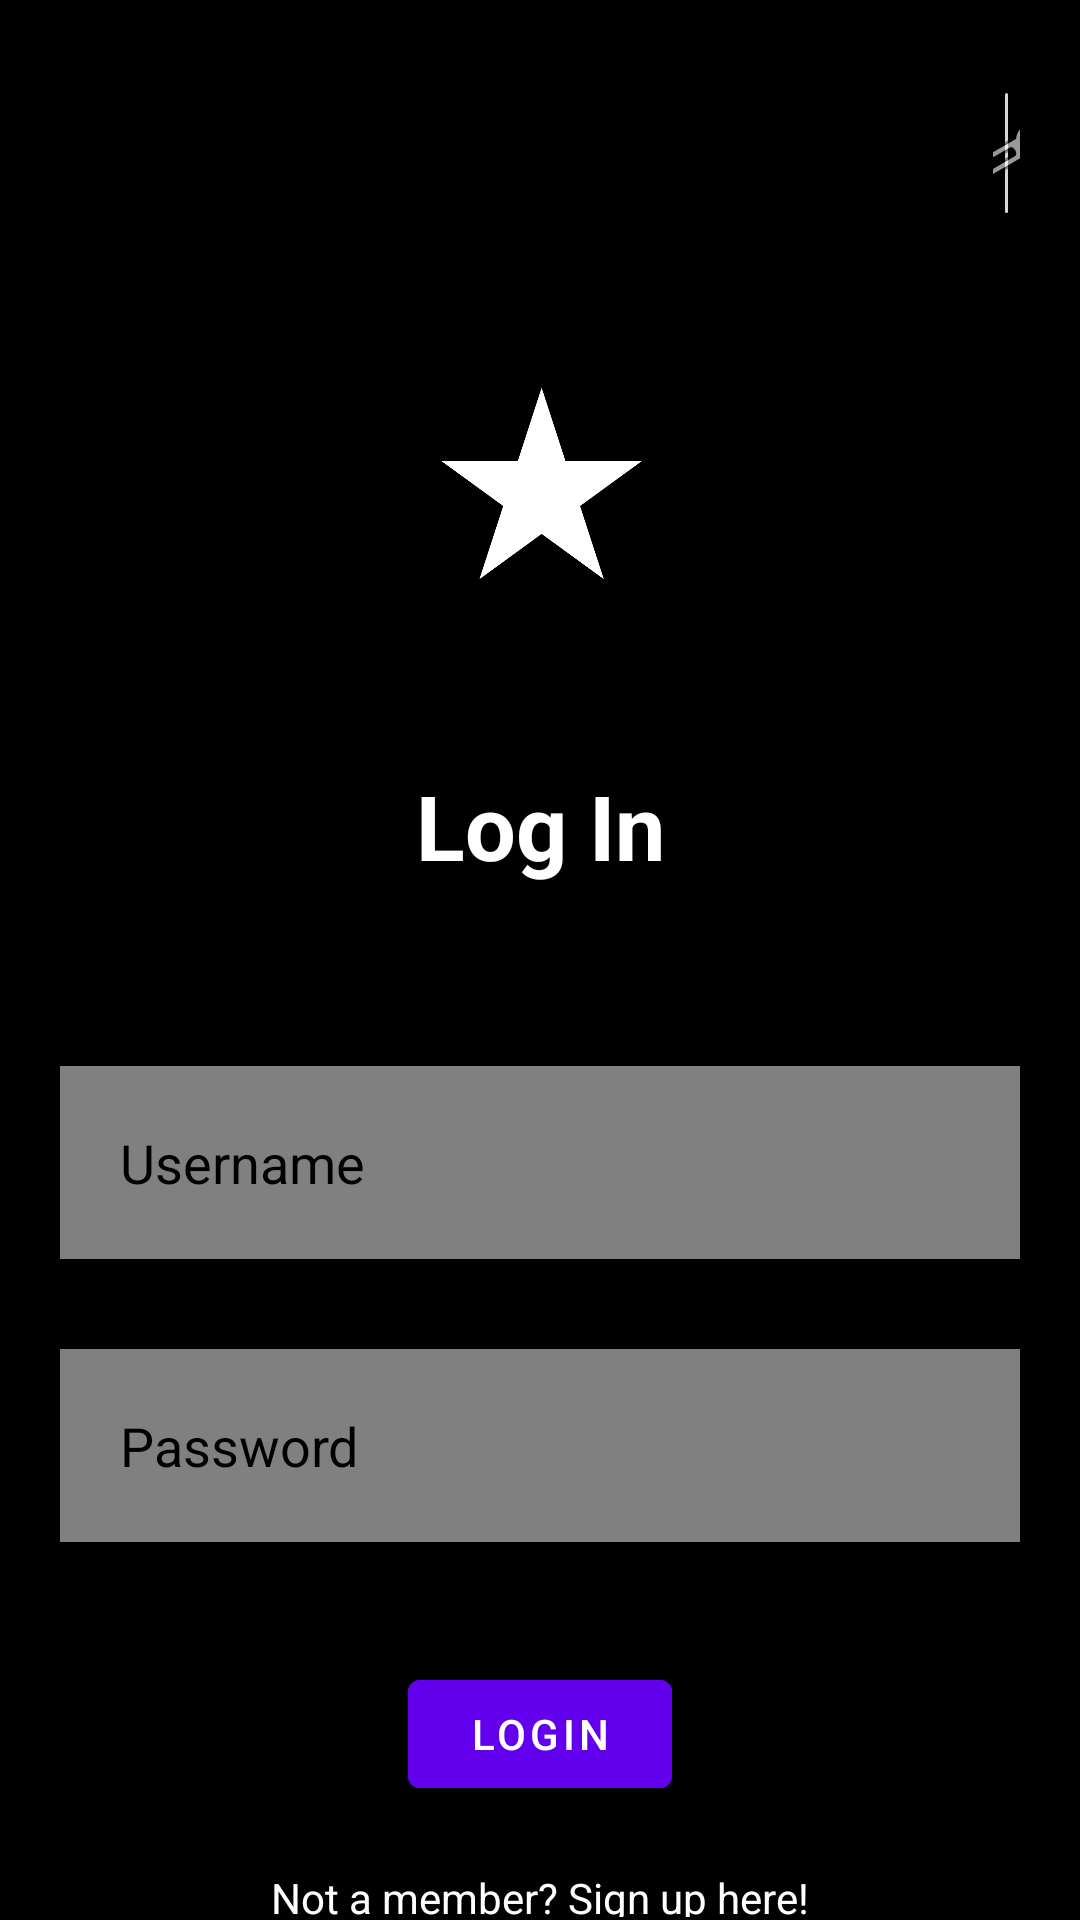

This screen was rendered from an Android layout file. Write that file and the resources it references.
<!-- AndroidManifest.xml: application theme Theme.FinalCSP -->
<!-- res/layout/login.xml -->
<?xml version="1.0" encoding="utf-8"?>
<RelativeLayout xmlns:android="http://schemas.android.com/apk/res/android"
    xmlns:app="http://schemas.android.com/apk/res-auto"
    xmlns:tools="http://schemas.android.com/tools"
    android:layout_width="match_parent"
    android:layout_height="match_parent"
    tools:context="com.example.finalcsp.LoginPage"
    android:background="#000000">
    >

    <TextView
        android:id="@+id/signin"
        android:layout_width="match_parent"
        android:layout_height="wrap_content"
        android:layout_marginStart="50dp"
        android:layout_marginTop="255dp"
        android:layout_marginEnd="50dp"
        android:layout_marginBottom="50dp"
        android:gravity="center"
        android:text="Log In"
        android:textColor="@color/white"
        android:textSize="30dp"
        android:textStyle="bold" />

    <EditText
        android:id="@+id/username"
        android:layout_width="match_parent"
        android:layout_height="wrap_content"
        android:layout_below="@id/signin"
        android:layout_marginTop="10dp"
        android:layout_marginEnd="20dp"
        android:layout_marginStart="20dp"
        android:layout_marginBottom="20dp"
        android:background="#80ffffff"
        android:hint="Username"
        android:padding="20dp"
        android:drawablePadding="10dp"
        android:textColor="@color/black"
        android:textColorHint="@color/black" />
    <EditText
        android:id="@+id/password"
        android:layout_width="match_parent"
        android:layout_height="wrap_content"
        android:layout_below="@id/username"
        android:layout_marginTop="10dp"
        android:layout_marginEnd="20dp"
        android:layout_marginStart="20dp"
        android:layout_marginBottom="20dp"
        android:background="#80ffffff"
        android:inputType="textPassword"
        android:hint="Password"
        android:padding="20dp"
        android:drawablePadding="10dp"
        android:textColor="@color/black"
        android:textColorHint="@color/black" />

    <com.google.android.material.button.MaterialButton
        android:id="@+id/loginbtn"
        android:layout_width="wrap_content"
        android:layout_height="wrap_content"
        android:layout_below="@+id/password"
        android:layout_centerHorizontal="true"
        android:layout_marginStart="20dp"
        android:layout_marginTop="20dp"
        android:layout_marginEnd="20dp"
        android:layout_marginBottom="20dp"
        android:backgroundTint="@color/design_default_color_primary"
        android:text="LOGIN" />

    <TextView
        android:id="@+id/signUp"
        android:layout_width="wrap_content"
        android:layout_height="wrap_content"
        android:layout_below="@+id/loginbtn"
        android:layout_centerHorizontal="true"
        android:layout_marginStart="1dp"
        android:layout_marginTop="1dp"
        android:layout_marginEnd="1dp"
        android:layout_marginBottom="1dp"
        android:text="Not a member? Sign up here!"
        android:textColor="@color/white" />

    <com.google.android.material.button.MaterialButton
        android:id="@+id/signUpBtn"
        android:layout_width="wrap_content"
        android:layout_height="wrap_content"
        android:layout_below="@+id/signUp"
        android:layout_centerHorizontal="true"
        android:layout_marginStart="20dp"
        android:layout_marginTop="20dp"
        android:layout_marginEnd="20dp"
        android:layout_marginBottom="20dp"
        android:backgroundTint="@color/design_default_color_primary"
        android:text="SIGN UP" />


    <ImageView
        android:id="@+id/imageView2"
        android:layout_width="match_parent"
        android:layout_height="155dp"
        app:srcCompat="@drawable/_05px_whitestar_black_svg"
        android:layout_above="@id/signUpBtn"
        android:layout_marginStart="135dp"
        android:layout_marginTop="20dp"
        android:layout_marginEnd="135dp"
        android:layout_marginBottom="400dp"
        />
    <ImageButton
        android:id="@+id/settings"
        android:layout_width="match_parent"
        android:layout_height="wrap_content"
        android:layout_marginStart="331dp"
        android:layout_marginEnd="20dp"
        android:layout_marginTop="25dp"
        app:layout_constraintStart_toStartOf="parent"
        app:layout_constraintTop_toTopOf="parent"
        app:srcCompat="@android:drawable/ic_menu_manage" />



</RelativeLayout>
<!-- resources referenced by this layout -->
<resources>
  <!-- drawable _05px_whitestar_black_svg: png bitmap (drawable, 7640 bytes) -->
  <style name="Theme.FinalCSP" parent="Theme.MaterialComponents.DayNight.DarkActionBar">
          
          <item name="colorPrimary">@color/purple_500</item>
          <item name="colorPrimaryVariant">@color/purple_700</item>
          <item name="colorOnPrimary">@color/white</item>
          
          <item name="colorSecondary">@color/teal_200</item>
          <item name="colorSecondaryVariant">@color/teal_700</item>
          <item name="colorOnSecondary">@color/black</item>
          
          <item name="android:statusBarColor">?attr/colorPrimaryVariant</item>
          
      </style>
  <!-- not gathered from this repository: default colours our renderer supplied (Android Studio template values) -->
  <color name="purple_500">#FF6200EE</color>
  <color name="purple_700">#FF3700B3</color>
  <color name="teal_200">#FF03DAC5</color>
  <color name="teal_700">#FF018786</color>
  <color name="black">#FF000000</color>
  <color name="white">#FFFFFFFF</color>
</resources>
